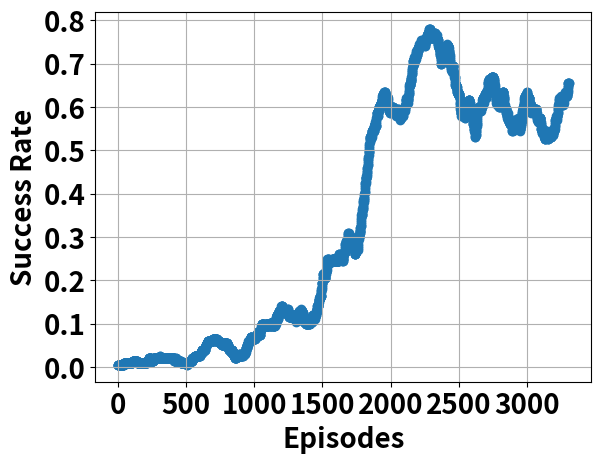

Write Python code to recreate this figure.
import matplotlib
from matplotlib import pyplot as plt

_log8_data_1D = '----------------------------------------------------------------------------------------------------------------------------------------------------------------------------------------------------------------------------------------------------------------------------------------------------------------------------------------------------------------------------------------------------------------------------+-------------------------------------------------------------+-----------------------------------------------------------------------------------------------------------------------+-----------------------------------------------------------------+------------------------------------------------------------------------------------------------------------------------++--------+-----------------+----------------------------------------+-----------------------------------------------------------------------------------------------------------------------------------------------------------+-----------------+----------------------------------------------------------------------------------------------------------------------------------------------------------+-------------------------------------------------------------------------------+-------------------------------------------------------------------------------------------------------------------------------------------+------+------------+-------------------------------------+--------------+-----------+------------------+-----+---+-----------------+-------+-+--------------------+----+---+-+---------+--+------+--++-+-----------------+---+--+-+--+-+++-+-+--+++-----++++-++---+----++-+++-++----++--++--+--------+++++-+-+-+++++-+---+-------+--++-+++---++---++-+-----+------++-++-++-++-++++-+-++++-++-+++-++++++--+--+++---++-++++-++++-+-+-++-++-++++-+--+-+---++++--+-+++++++--++---+++--+++-++++----+-+++++-+-+--+--++---+--++-++-+++--+-++++++--++-++++---++---+++++-+----++--+-+-+---++-++++-+-++-+++++++-+--++++-++++++++++++++++++++++++--+++++++++++++++-++++++---+++-+++--++-++-++++++-+-+-+++++++++---+-++-++-++++++-++-++++++-++++++++++--++-+++--+-++++---++++++-+++++++++-++-+++-++++++--+++-++++++++--+++++-+++++---+-++--++++-'
_log2_data_1D = '-----------------------------------------------------------------------------------------------------------------------------------------------------------------------------------------------------------------------------------------------------------------------------------------------+--------+-------------------------------------------------++-------------------------+-----+--------------+---++---------------+++-----------------+-+--+---+--------+++++--++++-+-+++++-+-+-+++++++-+++++++++++++++++-+++++++-++++++++++++++++-++++-++++++++++++-++++-+++++-+++++++-++++++++++-+++++++-++++++++++-+++++-++++++++++++-+++++++-++++++++++-+++++++++++++++++++++++-+++++++++++++++-+++++-+-+++++++++++-+++++++++++++++++-++++++++++++-++++++-+++++++++++++++++++++++++-++++-+++-+++++-++-++++++++--+++-++++++-++++-+++--+++++-++---++-++-++++++++++++++++++++++++++++++++++++-++-+++--++-+++-+++++-++-++++++-++++-++++++++++++++++++-+++++++++-++++-++++++++++++++++++++++++-+++++++++++++++++++++++++++++++++++++-+++++++++++++-++-++++++++++-+++-++++++-+-++++-++++++++++++++++++++++-++-++++++++++++++-+++++++++++++++++++++-++++++++++++--+++++++++++++++++++++++++--++++++++-+++++++++++++++++++++++++++++++++++++++++++++++++-++++++++-+++++++++++++++-++++++++++++++++++-+++++++++++++++++++++++++++++++++++++++++++++-++++++-++++++++++++++++++-++++++++++++++++++++++++++-++++++++++++++++-+++++++++++++++++++++++++-++++++-++++-+++++-++++++++++++++++++++++++++++++++++++++++++++++++++++++++++++++++++++++++++++++++++++++++++++++++++++++++++++++++++++++++++++++++++++++++++++++++++++++++++++++++++++++++++++++++++++++++-+++++++++++++++++++++++++++++-+++++++++++++++++++++++++++++++++++++++-+++++++++++-+++++++++++++++++-+-+++++++++++++++++++++-+++++-+++++++-+++++++++++++-+-++++++++++++++++++++++++++++++++++-+++++++++++++++++++++++-++++++++++++++++++++++++++++++++++++-++++++++++++++++++++++++++-+++++++++++-++++++++++++++++++++++'

_log2_data_2D_early = """
---------------------------------------------------------------------------------+---------------------------------------------------------------------------------------------------------------------------------------------------------------------------------------------------------------------------------------------------------------------------------------------------------------------------------------------------------------------------------------------------------------------------------------------------------------------------------------------------------------------------------------------------------------------------------------------------------------------------------------------------------------------------------------------------------------------------------------------------+-----------------------------------------------------------+--------------------------+-------------------------------------+---------------------------------------------------------------------+---------------------------------------------------------------------------------------------------------------------------------------------------------------+-------------------+------------------------+---------+-------+---+------------+-------------------------------------------------------------------+-------------------+---------------------+----------------------------------------------------
-----------------------------------+-----------------------------------------+--+-------------------------------------------------------------------------------------------------------------+---------------------------------------------------------+---+----------------------------------------------------------------------------------------------------------+-----------------------------------------------------------------------------------+-----+---------------+-+------+---------+-----------------------------------------------+----------+-----------+------------------------------+--------------------------+-+-------------------------------------+------------------------------+-------+----------+---------------------++------+-----+--------------------+----+-------------------------+----------------------+-------++--+-----+----------------------------------------++--+---------+-----------+-----------------------------------------------------------------------+---+---------+----+-+-------------------------------------------------------+--------------------------------------------------------+-+---------+-----+----------+-------------------------------------------------+--------------+----+---------+-----------------+----------++----+-+-+------------------------+-------------------+----+-+--+---------------------------+----+-----------++---+----------++++---------------------+--------+--+---------+-----+-----+-+-+------------+-------++-++-------------------------------------------+-----+---------------------------++--+------+-----+-----+-------------------------+-----------+----
------+-+---+--++---------------+-------------+-------------------+--+---+---+--+-----++---------+-------+--+-----------+-------+------------++------------++----------+-+--++--------+----------+--+---+--+-------------------------------+--------------------+---+------------------+-------+------------+--------++-------+--------+----+-----------------+---+----+---------+---+-----+---+-------------+-------+-------+-+-----------------------------+--+-----+--------+-------+-++-----+---+--+---------+-------+------++----------++------+-----+----------+-+-------+--+-------+-+----------+--+-+-----+-+---------+-----------+-----+-+--------------+------------------+---------------+-----+------------------------------+-+--+-------+---+---------------------------------+-------+-------------------------------------+--------+-------------------------+---+-----+---++--+--------++---+---------+------+-+---------------+--------------+-----+-------------+---+----+-------+----+---------------+-----------------------------------------+------------+----+--------+---------------+-------+-----------+-----------------+--------------+--------------+------+-------+---+-+----+------+---+-----+-----+----++---+---------+------++----------+-------------------------++--------------++-+---+------+-------+--------+----------+--+-----------+-----+----+-----------+-+++------+-+--------+--+----+------+--+-------------------++--------------+----+-----------------+-+--------------------+-+------+-----------------------------------------+-----------+-+---+--+-+-----------------------+-----------------------------+--
-----+---+----------+------------++-------------------------------+-----+-----------+------++-++-+---------+-------++-------++--+-----+---------------------------+-----------++-----++-+----+-----------------------------------+-----++--------+----------+----+-+---+------++-+---+---------+-+++-------+-+------+----+-+-+-------++----------------++--+------+--+-+------------------------+-----+-----------+---++---+------+-----+------++--+-++-----+--------++----+----+-----------++------------------++----------+----------+------------+----------++-+------------+---------+--+-++-----------------+---------+--------------------+-+--+-----------------------------+------+----+----------------------------------------------------+--------+----------+----------+----------+-------------++-----++---+----------+----+----------+---------------------------------------------------+-----------+------+-----+----+-+----------------+-+--------------------+--------------+--------+---------------------+-------------------+-------------------------+------------------------------+------------------------------------------+-----+-+-----+--+-------+------------+------++-+----+-------+-----+---------+---+--------------+--+--------+-----------------+-+---------------------++--------------+--+--+--------------------------+--------------+--+------------+--------+--+--+------------------------+-+++---+-+------------------------+---------+----+----++----+--------+----+-------+----------++--+--+---++++-----++++------+
"""

_log2_data_2D_change_1 = """
-----------------------------------------------------------------------------------------------------------------------------------------------------------------------------------------------------------------------------------------------------------------------------------------------------------------------------------------------------------------------------------------------------------------------------------------------------------------------------------------------------------------------------------------------------------------------------------------------------------------------------------------------------------------------------+------------------------------------------------------------------------------------------------------------------------------+-------------------------------------------------------------------------------------------------------------------------------------------------------------------------+--------------------------------------------------------------------------------------------------------------------------------------------------+--------------------------------------------------------------------------------+-------------------------------------------------------------------
----------------------------------------+-----------------------------------------------------------------------------------------------------------------------------------------+----------------------------+---------------------------------------------------------------------------+---------------------+----------------------------------------+-----------------------------------------------------------------------+------------------------------------------------------------------------------------------------------------+---+----+-----+------------------------------------+----------------------------------+-----+-----------------+-----+-------------------------+-------------------------------+--+--+-----+---+-----------------------------------------------------------------------+------------------+------------------------------------------------+-------------------------------------+---------------+-----------------------------------------+----------------------------------------------------------+---------------------------------------------+-------------------+-----------------------------+--------+-----+---------------+-----------+-----------------+--+-----------------------------------------------------+--------+----------------------------+-+------------------+-----------------+----+------+-+---+----------------------------+------+----+--+------------------------+------+---------+--+-------------------+-------------------+-----
-----------------------------------+----------------------------------------------+-----------+---+-----+--------------+--+---------+-------------+---------------+-------+---+---------+-------+-+-----------+---------------+-----------+-+--------+----+--------+---------+----------+-----------------+------+--------+-+++------+---+-+----------+--+--------------------+---+-----------++-++-+---+----+-----------------+---------------------------+--------------+------------------+----------+---------------+-------------------+-----------+----+--+----------+-------+-----++------------+----------------++----+----------------+-----++-+----------++-----++----+-----+----++--+--------++-+--+-------------+------------+----+--+---------------------------------+--+---------------+--------------------------------------+---------------------+---+----------+----+--------++---++-----+-+-------+---+--++----+-+-+--++-----------+------------+----++-----+-----+-----++----------+--+--------+---------+----+-+--------+-+----+----+-----+-----------+------++---+--------+---+-----------------------+++------+---------+-------+---+-----+----+--++--+-----+----+--+++----++---+----+-----------+--------+--------------------------+-------+-------------+--------+------------------------------+---------------+---++-------+-+---------+------+-+------------------+-------------------+++--+++-----++--------+-----------------+--+--------++-+----------+-----++----+------------------+-----------+------------+------------+
-+-+--+------+------------+--------+----------+------+-------+----------------+---------++---------+---------+-----------+----+--+----+--------+--+--------------+------+---++----+-----+------------+-------+-----+-+--------+-++--+++----+--+---++-------+---++-------------------+------+-+-+----+--------------+---------+-----+-+-+------+-+------+---------+-------------------+------++-----++----------------+++---------+---++-----+----+---++-+---+---+-+-------+++------+++-+-+-+-+-+-----+------+----+-----+----++--++--+-++---------------+--+-+------------+---+--------------+----+---+--------------------------------------+-----+-++---------++++----+-----+----------------+--+-+++++---+---+------+----+---+---++-+-++------+----+---------+---+---+---------------------+--+-++--+++--+-++--+-+--++--+--+---+---+-----+-+-+------+-+--+-----+--+---++-------+------+--+----------------+----------+-+-----+--+------+------+++----------+------------+----+---+-+-++---------+-+-+---+-+-+-++-++---+--++-+-----+-----+----+-++--+---+----+------+-+-----+--++--+----+---------------------++---------+-----------+------------+----+---+------++-+---+---------+------+--------------+-------+-------++---------------+-------+--+++------+--+------++-------+----+-----+--+--+------------------+---------+----------+---------+-+--+-----+-+--++-------------+--------+---++---+------------+-----+-----++---+------+++-------++-+

-------+-------+---------+-+-+-+-+-----++--+------------+--------+++---+----+----------+---+--------------+--------------------+---+--++--------+--------------+-+----+-+++-----+-----------+----+-----+--+-------+---+---+-----+--+--------+-------+----+---+-------------------+----+--+-+-------+----+------+-+------++-++--+-----------+-+-------------------++--++----------+--+-------+-------+----+---+-+----+--------+---+-------+-----------++--+--------------------+-------++--------------+-------+--+---+------+---------+----+-----++---+-------+-----++-+--------------+--+-------+--------+-----------+------+--+-----------------++-------+------------+-+-----++-------+-+------+----+-------+---+----------+--------+---+-----------+--+------------+-----------------------++--------------------+------------+-++-+-------+------++--+-----+--+---+------------+-------+--++-------------+-+---+----+--------+--++-------------+--------+--+---------------+--+--------+-+---------+----------------------------------+-+-+----------++----------------+--------++--+-+++-----+-+-------+------+-----+--------------------------+-----+-+-+-----+-------------+--+---++-++-+--+--+---+-+--+-----+-----------+---+-------+----++--+--------+---+---+-----+---++---++-++----------++---+--+--+--------++-+-------+--------------+----+--+---------+---+--------+-----++--+-----------+-+---++------+--+--+--+-----+-+-------------+--------+-+----+---------+------++---+--+---+--++----++--+-----+---------------++-+-----+-+-+-+-----+----+-------++----+-+----+---+---+-------+++++-+-------+-------+----+-----------+-++---------------------------+---------+-----+------+-++--------------+--+--------+---------------------+--------+-------+----+---++--+----+-----+---++-+--+--------+---------------+---+--------+-----+-----+++-+--+-+-+-----+----+--++--+-------+------+--++--+---+------------+-----------++++++-+-+-+-----------+----------+---------++---++----+++-++++--+--+-+++++---+-+-+---+---++----+-+----------+--+++-+----+-------+-------+------+++----+-------+--+------+--++----+-+-+-+-------+------+--+++++--+-----+-+--+-++-+-------+--++----------+--+----------+-----+-++--+---++----------+-------+------+--------+----------++--+-------+--+-----+----------+-------------+------+--+---+---+-+-++---+--------++++--++-+-----+----------+--+--+-------------+--+--+---+--++--+-----------++---------------------------+-+--+--------+------------+-+-------+-++--------------+-------------+----------+-----+-+---+---------------------+-+-------+-----+---------+-------------+--+-+-----------------+------+--------+---+--+------+--+---+----+-+---+---+------+--------+---++---------------------+--+------+------------+-----+----------+--------+---+--+------------+-----+-----+-+-----------------+---++--+---------------------------+-----+--------------+---------------+-----+----------+-----+--++---+--+---+-------++-----+---+----++----+----++----------+-+---------------------------+++---+------+-+----++----++-------------++-------------+-+-----

-+------+--+--------+-+-+-+-----+++-+--------+--++--+---------+--+----------+----------+---------+---------+----+---------------+----------+---+-----+------+----------------------++----+--+------------------+-+--+-+-+----++----+--+-----++++----++--+--+--+--++--+--------------+----+----------+-+-+++--+----+--+----+-----+-+-----+--------++-+---------+-+------------------+-+---+-----+---+---+------+-----------------------------------+--+----------+-+----------+---+--+-----+------------+----++---+--+------+--------+------+---++------+---+-++-------+-+-+--+-+-----+---++-----++---+--+---------------+------+-----+-----+--+-++---+--+---+--+--++--+--++-+---+--+-----++-----+-----+-----+----------+-----------------------------------------+-------------------+----+-----------+----+------+-+------------+------+-----+----+-+++--++----+-+-----+-+++--------+--+-----+--+--------++----------+-----+-++------------+-+------------------+---------+------++-------+---++-+---------++-+------+--+--++------------------++---------------------++--+-------+---------+----+------+----------------+----------+-+---+++-+--+-+---++--++---------+---+-----+-+---+-+-+--+--+++--++----+++-+----++-------------------------+----+-++--+-----+-+--------+-+--+-+------+--++--+---+-+++-+----+----+---------------+----+--++-------------------+------------------+----------+--+-------+--++---++-----------+-++---+--+----+----+-+---+--------------+-+-----+---+---+-----+----------++-+-------++--++----++---+---------++-+-----+---+--+-+-----+-+-------+++---------+-+---------+------+-------+--+-++----++----------+--++--+---------+------------------+--------++-----+-+-+-+-----+-+--+++--+-++----------++------+----------+---+-------+-+--------+-++-+-+-------+---++-------------+-----+-----+--++---+-------+---------------+----------------------------+-+------------------+------------+--++------+--------+------------------+----+-----+----+--------+----+------+--+-----------+--+++----+--+--+----------------+-+-+------------+------+--------+-+++------------+--+---------------+---------------------------------+--------+-------------------------------------+++--+------+---+--+---+---------------++--+-----+----+--+-+--+---------+---++-------+----+-+------------+----+----+--+----------------+------------------------------+---------------+-----+-++----------+---+---++--+-------+-------+----------------+------+----+-------+--+------+---------+---+------+---+----+-------+----------+----+-+---++-++--+---+-----+----------------------+----+--------+------+-+----++------+---++-----+-------+---+-------+---+------------------+------+------+--+-------++-+----+-+---------+---------------------+----+-------------+-----+----------------------++------------+------+----++--+---++----++++----+-+-+---------+-------------+---+---+-++----+-+-++++---++---+-----+----------------------------+-----------+----+--++-------+----------+--+-+-+-----------+++-----------+--------+---++--------------++--+-++------+++--+----+------+---+-----+-+-+-------+-------------------------+---+-------+-----+-+---+---+-++-+----+-------------+-+-------------------------++--+---++-------+-+---------+---+-++-+-+-++----+---+---++--+-+-----------+---------------+-+--++-+-+--+-+-----+---+---------------------++--------------+-++-+++------+-------+++-------+-------+
"""

_log2_data_2D_change_fliped = """
--------------------------------------------------------------------------------------------------------------------------------------------------------------------------------------------------------------------------------------------------------------------------------------------------------------------------------------------------------------------------------------------------------------------------------------------+--------------------------------------------------------------------------------------------------------------------------------+-----------------------------------------------------------------------------------------------------------------------------------------------------------------------------------------------------------------------------------------------------------------------------------------------------------------------------------------------------+-------------------------------------------------------------+-+--------------------------------------------+----------------------------------------------------------------------------------------------
--+---------------------------------------------------+------------------------------------------------------------------------------------+--------+-------+-----------------------+--------------+--------+----+---------+---------------------+---------+------+-----------+---------+--------+--+-+----------+--+-----------------------+-+-----+---+-+-----+------------+--------------------------+++-----++-------+------+-+--+-+--------+--------------+---+--+--+----------+-+---+---++----------------------+-------+-----+------------+-----------------------+---+--------------------------------------+--+--+---+-----+---+-+--++--++-++-+--+--++------++---++----++++--+--------+-+-+-----------+----------+-----------++-+----+----++++-----------+-------+++--+-----+------------------------+-----+----+--+-----++---++---+--+--+-++------------------+----+++------------+--+---+--+-----++-+-++--+-+-------+--++++-++++-+++-----++--++-+--++---++----+--++-+--------+++--------++--+--+---+----+-++-+----+++++-++--++-+++--++++++-++-++-+-----++-+---++--++++--++++-----+++++-++++++-++-+--++--++++--+++---++--++++-+-++---++++-++++-+--++++++++++++--++-+--+++-+--+-+++++++++++--++---++-+-++-----+++++---+++-+++++-+-++++-+---+++++++++++-++++++-++-++----+--+++-++-+++++--+-++---++--++--+++-+-+-----------+-+--+----++--+++--
--+--+-++-++----+-++--++-++-+++++-+-++++++++++--++-+-+++++++++++-+-++++++++++-+++++++-++++-++-+---+-+++-+-+-+++--++--+++++--+---+-++++++-++-+++-+++---+---++-+--++++++-+++++-+++++-++++++----+--++++++++++++++-++++-++++-+--+++--++++++++++++++++++-+++++++++++-+++--++++++++-++++++++-++++++-++-+-+++-+++-++++-++++--+-+-++++++++++-++-++-+-+++++++++++-++++++-++++-+-++----+--++-+++-++++-++++++++++++++++-+--+-++++++-++++--+++---++++++--++--+--+-+-+-++++++-+-+--+--++-+-++++++++++++++++-++++++++-++++++++++-+++++++++++++++++-++-++++-+++++++++++++++++-+++++++-+++-++++-+++++++++--+---+--+++-+++++-+-+---++++-+---+-+--++-++++------++-++++++++++-+++++++++++++-+-+++++++++++++++++++++++++--++++++++++++++++-++++++++++++-+++++++++++++++++++++-+++++++++++-++++++++++-++++++++++++++-+++++++++++-+++-+++++++++++++++++++++++++++++++++++-+++++++++++++++++++++++--+-++++++++++++++++++++++++++++++++-+-+++++++-+++++++++++++++++++++++++++++++++++++++++++++++++-++------+++++++++++++++++++-+++++++++-+++++++++++++-+++-++++++++++++++++++++++++++++++++++++++++++++++++++++++++++++-+++++++++++++-++++++++++++++++--+++++++-++++++++--++++++++--+++++++-+++++-+++++++++++++++++++++++++-++-++++++++++++++++++++++++++++++++++++++++++++++++++++++++++++++++-+++++++++++++++++++++++++++++++++++++++++++++++++++++++++++++++-++++++++++++++++-+-+++++++++++++++++
"""

_log2_data_2D_change_exploring = """
----------------------------------------------------------------------------------------------------------------------------------------------+---------------------------------------------------------------------------------------------------+----------------------------------------------------------------+---------------------------------------------------------------------------------------------------------+-------------+---------------------------------+-------------------------------------------+-----------------------------------------------------------------------------------------------------------------------+---------------------------------------------------------------------------------+------------------+------------------+----------------+-------------------------------------+-------+-----+------------+-----------+--+--------+------+------------------------------------+----------------+-------------------------------------------------------------------+---------------------------------------------------+----------------------------------+-----------------------+-----------
---+---------+-------------+------++-------+-----+----+-------------+-+-------------------------------+-----------+------+-----------------+---+--+--+--+---------------------------+-----------------+----+----------------+----+-------+--------+---+-++-----+--++-+----------+--+++----------------+-+---------------------------------+-------+--+------------------------------+-------------------------------++----+----+-----+-+-------------+-+-+-----+----+------------+-----+-----+-------+----+------------+----------------++--+-------------+---++----+---+--+---+------+-++--+-+----+------++-+-+++---++-++---+---------+-++-++-++--++--+++-----+----+-+------+---------+-------+--+--+------------+-------+-----------------+++-+-----------+---+---------+-+-+++--++--+-++++-+-+++--+-+----++-++++-+-----+--+--+---+------+--+++--++--+--------------++--++--+--+-----+++++-+--+-+-+-++-+-++++++++---+-+++-+-++-+-+-+-+++-++++--++-+++++++-++-+-++++++++-+++++++--+-+++-+++-++++++++++--+++---+++++--++++--+++++++-++----++--+--++-+-+++-++--++-+----+----+++-++---++++-----+-+--+---+++--+--+++----+--+----++-+--++-+-++-+++++---++++++++----++++++-+++-+++++--+++++++++-++++---++++-+++-+-+-++-+++++-+++---+++++++++++++-++-++-+
-++++++++-++++-++----++++++-++++++++-++++++-++++-++++++++-+++-+++-+-+-+--+--+-++++---++++-+++-++++++++-+-+++++++-+++-++++-++++++++--+++-+++++++-+--++++++++++++-++-+++++++-+++++++-+++-+-+++++---++-++++++++++++--+++--++--++++-++-++++-++++--++--+---++++-+-+-+-+---+----+++-+++-++++-+-+++++++++++++++++++-++++--+++++++++-+--+--+-+-----+---+++--++-+++++++++-+---++-+--+----++-+++-+++--+--+-++-++---+-++-+---+-------++-++--+-+++++---+++++++---+++-++-++--+-+--+-+++-++++++++++-+--++---++--++++++--+-++--+--+--+--+++--++---+++++++++++++++++++-+++-+++-+++-++-+++-+++-++--+-++++++-+-+++--++-++++++----++++--+++-+--++++-+-+++++---+-++++-++++-+++++-+++-++-+--+------------+-+--+-+-++----+--+++++++-------+++-++++--+-+-++++-+++++++++---++-+--+--++++-+-+---+++---+++++----+--++-+--+++++-+-++-+-+-+---+-++-++++-+++++-++++-++-++-+++---+++++++----+++++-++---+-++++-+-+--+--++++-+++-+++++++-+++-++++-+--++-+++--++--+---+--++++++---++++-+--------++++-++--+----++--+++--+++-++---+-------+-+-+-+-+-++--+-++-+-++---+----++-+-+-++++++-+---++-----+++++-++--++-+++-+++----+-+-++--++++++-+++-++-++++++++-++++-+++++++--++-+++++++++-+-+++-++++++++++-+++++---++-+--+-++++-++--++-++--+------++-+-+-++-++++-+--- +-++--++++++++++--+++
"""

def convert_string_to_data(data_string):
    return [int(s) for s in data_string.replace("\n","").replace(" ","").replace("-","0").replace("+","1")]

def sliding_window_data(data, window_size):
    x_res = list()
    results = list()
    for i in range(len(data_list) - window_size):
        x_res.append(i)
        num = sum(data_list[i:i+window_size]) + 0.0
        avg = num / window_size
        results.append(avg)
    return x_res, results

if __name__ == "__main__":
    matplotlib.rc('font', weight = 'bold')

    plt.rcParams['axes.labelsize'] = 16
    plt.rcParams['axes.labelweight'] = 'bold'
    plt.grid()


    plt.xlabel("Episodes", fontsize=20)
    plt.xticks(fontsize=20)
    plt.ylabel("Success Rate", fontsize=20)
    plt.yticks(fontsize=20)

    plt.plot()
    
    data_list = convert_string_to_data(_log2_data_2D_change_exploring)
    x, y = sliding_window_data(data_list, 200)

    plt.scatter(x, y)
    # plt.set_title("1 Dimensional Learning Rate")
    
    plt.show()
